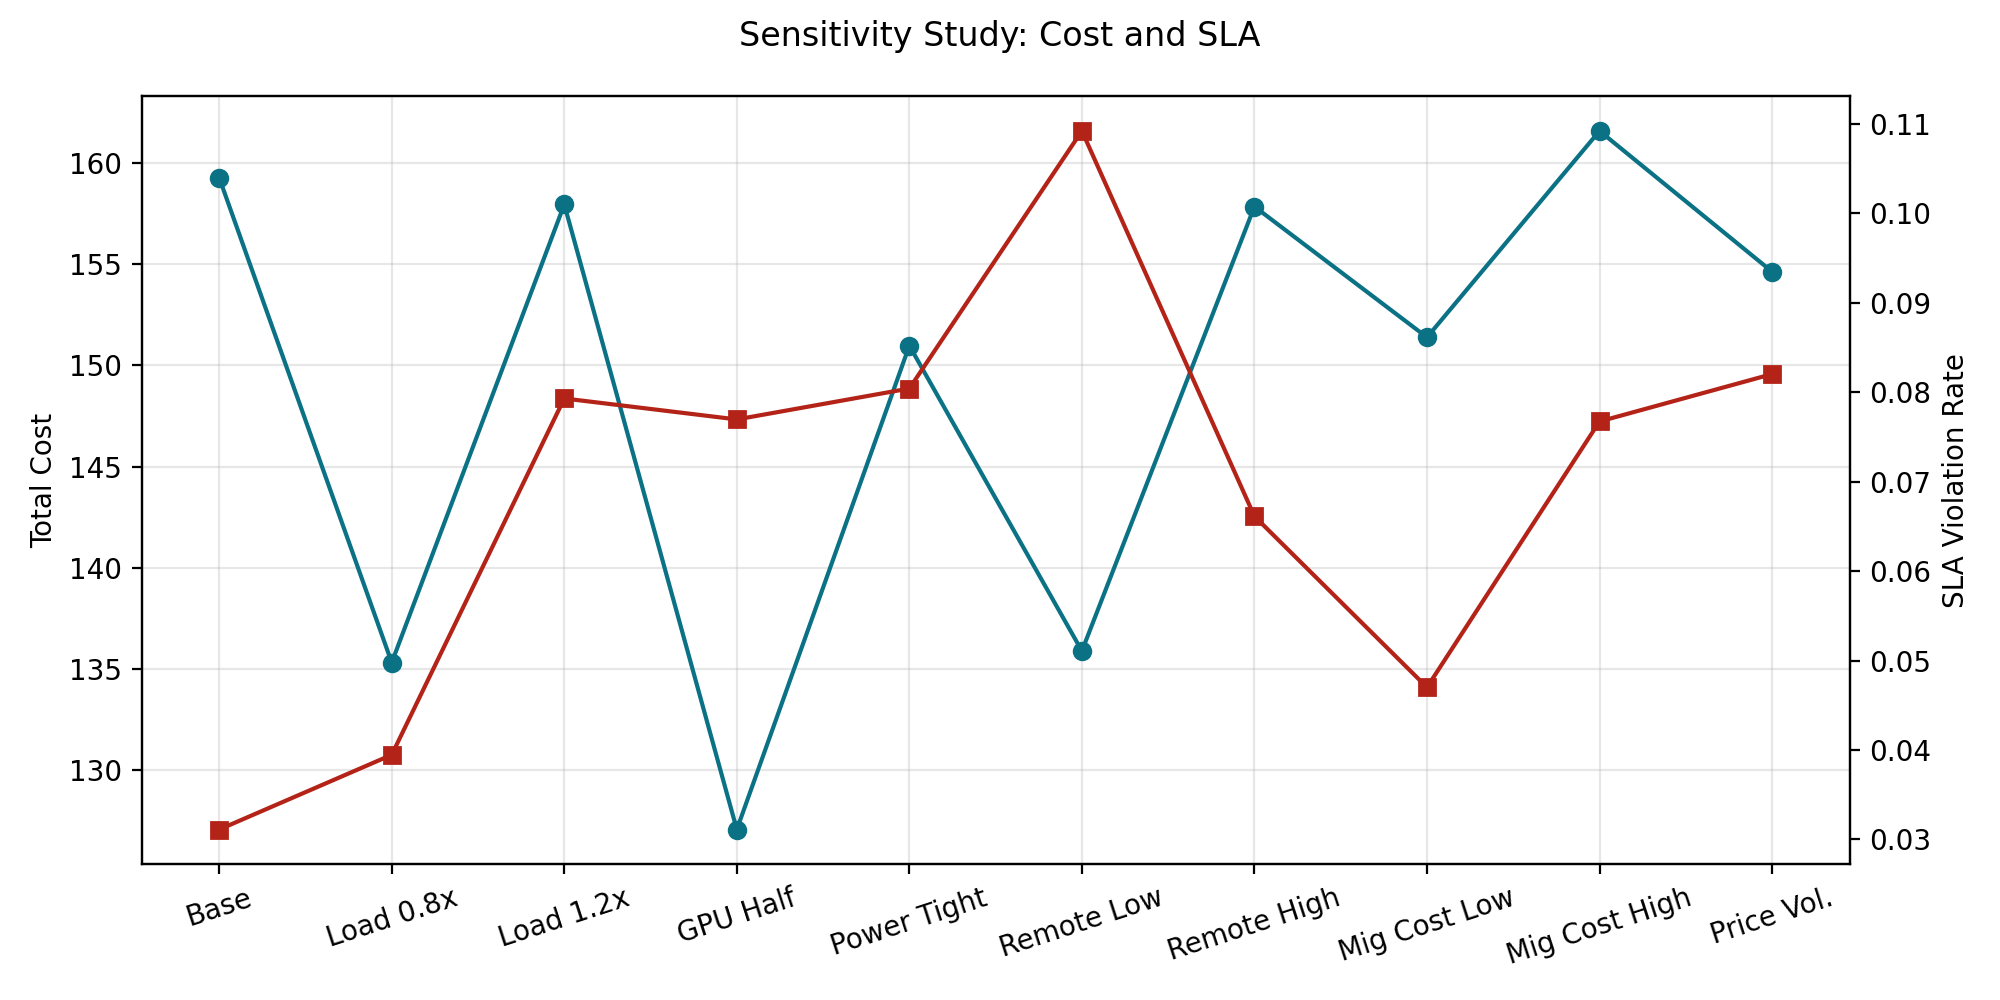

Source data for this figure (header and first rows):
scenario, total_energy_kwh, total_cost, avg_delay_hours, sla_violation_rate, completion_rate, avg_cpu_utilization, avg_gpu_utilization, load_imbalance, peak_valley_gap_kw, unit_token_energy_kwh_per_million, unit_token_cost_per_million, remote_task_count, remote_cost, remote_energy_kwh
基准场景, 201.8, 159.3, 0.6097, 0.03111, 0.9689, 0.6666, 0.5007, 0.2852, 10.85, 102.6, 80.95, 43, 4.128, 0.43
低负载0.8x, 169.2, 135.3, 0.6695, 0.03946, 0.9605, 0.7358, 0.6437, 0.3492, 11.74, 94.36, 75.46, 38, 3.664, 0.38
高负载1.2x, 198, 158, 0.9463, 0.0793, 0.9207, 0.7863, 0.6714, 0.2927, 12.99, 97.8, 78.01, 34, 3.264, 0.34
GPU数量减半, 160.4, 127.1, 0.7464, 0.07696, 0.923, 0.7403, 0.5388, 0.4947, 9.898, 118.2, 93.63, 35, 3.376, 0.35
功率上限收紧, 194.2, 151, 0.9109, 0.08041, 0.9196, 0.7327, 0.6237, 0.2614, 12.62, 94.88, 73.77, 47, 4.512, 0.47
低远端容量, 176.2, 135.9, 0.9888, 0.1092, 0.8908, 0.8128, 0.6666, 0.3115, 11.2, 100.9, 77.76, 16, 1.536, 0.16
高远端容量, 196.8, 157.8, 0.6339, 0.06613, 0.9339, 0.7449, 0.5921, 0.2802, 9.204, 103, 82.61, 38, 3.648, 0.38
低迁移成本, 194.1, 151.4, 0.6806, 0.047, 0.953, 0.7411, 0.5478, 0.3455, 8.657, 105.5, 82.32, 39, 1.404, 0.39
高迁移成本, 199.1, 161.6, 0.9564, 0.07673, 0.9233, 0.7629, 0.6785, 0.1687, 10.15, 95.61, 77.58, 44, 9.504, 0.44
高电价波动, 196, 154.6, 0.8842, 0.08203, 0.918, 0.7068, 0.6481, 0.2531, 13.36, 99.03, 78.14, 35, 3.36, 0.35
